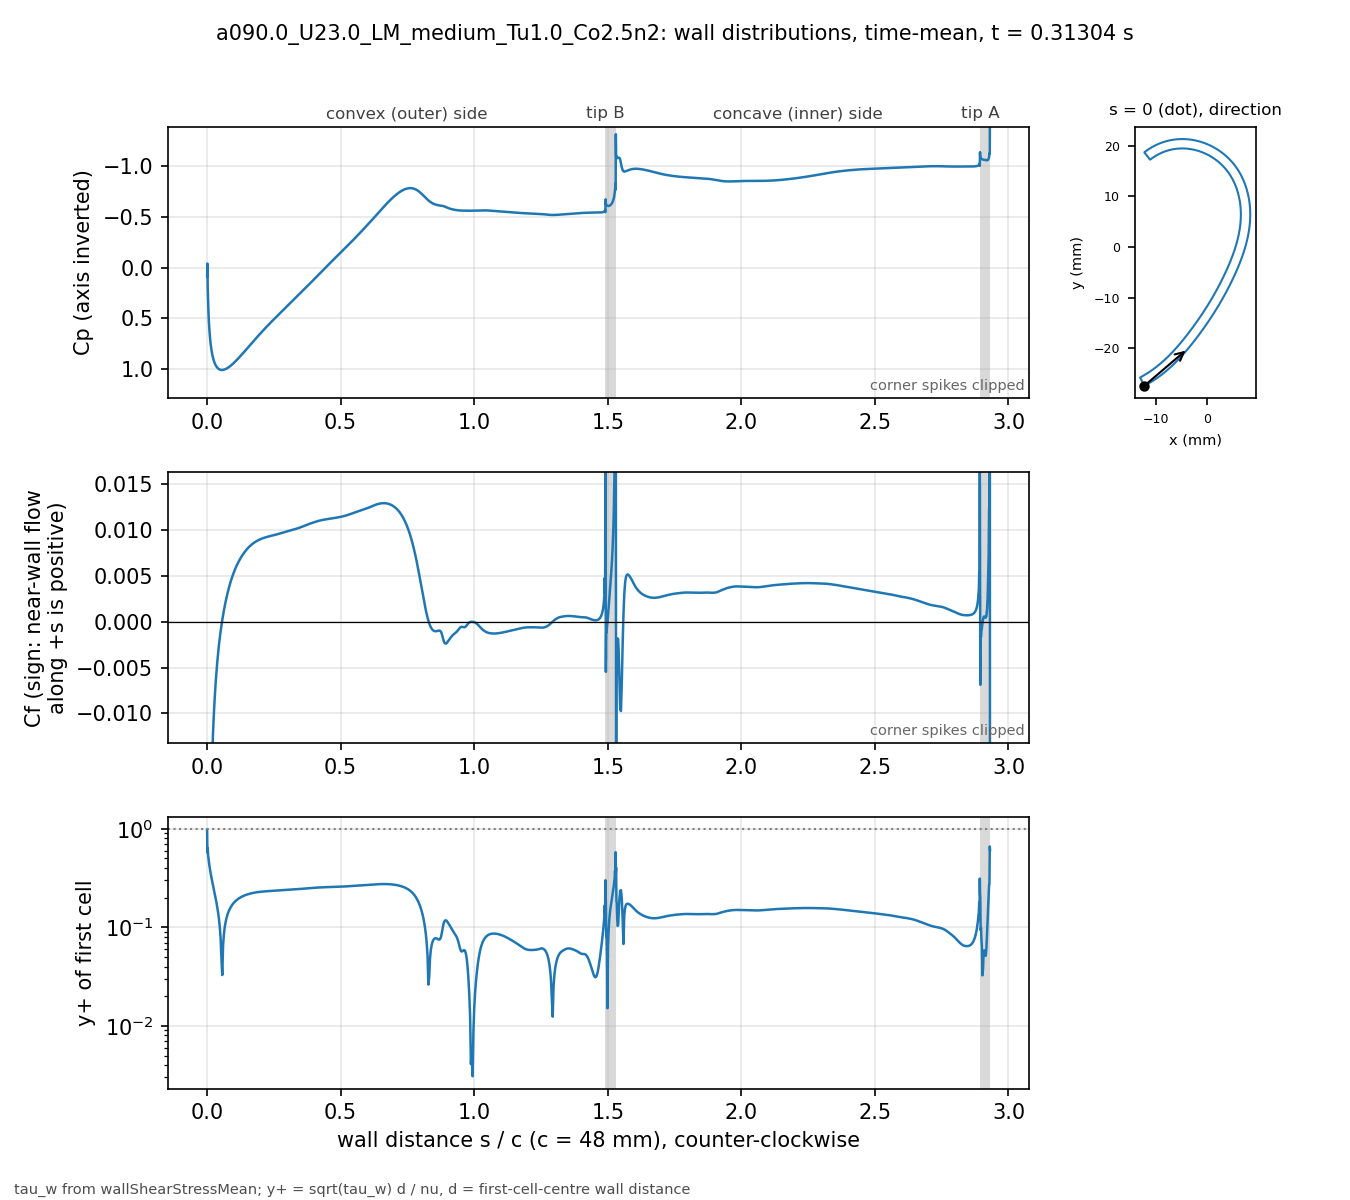

Data behind this chart, as committed beside it:
# a090.0_U23.0_LM_medium_Tu1.0_Co2.5n2 t…, p_inf=0; Cf signed by near-wall flow dir…
patch, s_over_c, x_m, y_m, Cp, Cf, yplus, d_first_m
blade, 0.000000, -0.01234, -0.02743, 0.08381, -0.1949, 0.9811, 2.0713e-06
blade, 0.001059, -0.0123, -0.02741, -0.03959, -0.0565, 0.5737, 2.2499e-06
blade, 0.002253, -0.01225, -0.02738, 0.2065, -0.06905, 0.6343, 2.2501e-06
blade, 0.003600, -0.01219, -0.02735, 0.3276, -0.05055, 0.5428, 2.2503e-06
blade, 0.005118, -0.01213, -0.02732, 0.4453, -0.04321, 0.5018, 2.2499e-06
blade, 0.006829, -0.01205, -0.02728, 0.54, -0.03576, 0.4564, 2.25e-06
blade, 0.008759, -0.01197, -0.02723, 0.6228, -0.03011, 0.4189, 2.2501e-06
blade, 0.01094, -0.01188, -0.02718, 0.6943, -0.02526, 0.3836, 2.25e-06
blade, 0.01339, -0.01178, -0.02713, 0.7569, -0.02116, 0.3511, 2.2501e-06
blade, 0.01615, -0.01166, -0.02706, 0.8114, -0.01759, 0.3201, 2.2498e-06
blade, 0.01918, -0.01154, -0.02699, 0.8572, -0.01454, 0.291, 2.2495e-06
blade, 0.0223, -0.01141, -0.02691, 0.8939, -0.01204, 0.2648, 2.2499e-06
blade, 0.02543, -0.01128, -0.02684, 0.9226, -0.009986, 0.2412, 2.2499e-06
blade, 0.02855, -0.01115, -0.02676, 0.9453, -0.008267, 0.2195, 2.2499e-06
blade, 0.03168, -0.01102, -0.02668, 0.9632, -0.006801, 0.1991, 2.2502e-06
blade, 0.0348, -0.01089, -0.0266, 0.9773, -0.005532, 0.1796, 2.2504e-06
blade, 0.03793, -0.01077, -0.02652, 0.9883, -0.00442, 0.1605, 2.2505e-06
blade, 0.04105, -0.01064, -0.02644, 0.9966, -0.003438, 0.1416, 2.2503e-06
blade, 0.04417, -0.01051, -0.02636, 1.003, -0.002562, 0.1222, 2.2501e-06
blade, 0.0473, -0.01039, -0.02628, 1.007, -0.001775, 0.1017, 2.2498e-06
blade, 0.05042, -0.01026, -0.0262, 1.01, -0.001062, 0.07866, 2.2499e-06
blade, 0.05355, -0.01014, -0.02611, 1.011, -0.0004123, 0.04902, 2.25e-06
blade, 0.05667, -0.01001, -0.02603, 1.011, 0.0001842, 0.03275, 2.2499e-06
blade, 0.05979, -0.009891, -0.02594, 1.011, 0.0007356, 0.06546, 2.2498e-06
blade, 0.06292, -0.009768, -0.02586, 1.009, 0.00125, 0.08531, 2.2496e-06
blade, 0.06604, -0.009646, -0.02577, 1.006, 0.00173, 0.1004, 2.2498e-06
blade, 0.06917, -0.009524, -0.02568, 1.003, 0.00218, 0.1127, 2.2499e-06
blade, 0.07229, -0.009403, -0.02559, 0.9987, 0.002602, 0.1231, 2.2496e-06
blade, 0.07541, -0.009283, -0.0255, 0.994, 0.002999, 0.1321, 2.2493e-06
blade, 0.07854, -0.009163, -0.02541, 0.9888, 0.003371, 0.1401, 2.2496e-06
blade, 0.08166, -0.009043, -0.02532, 0.9831, 0.003722, 0.1472, 2.2497e-06
blade, 0.08479, -0.008924, -0.02523, 0.9769, 0.00405, 0.1536, 2.2498e-06
blade, 0.08791, -0.008806, -0.02514, 0.9704, 0.004359, 0.1594, 2.25e-06
blade, 0.09104, -0.008688, -0.02505, 0.9634, 0.00465, 0.1646, 2.2501e-06
blade, 0.09416, -0.008571, -0.02495, 0.9562, 0.004923, 0.1694, 2.2502e-06
blade, 0.09728, -0.008454, -0.02486, 0.9487, 0.005181, 0.1738, 2.2503e-06
blade, 0.1004, -0.008338, -0.02477, 0.9409, 0.005424, 0.1778, 2.2503e-06
blade, 0.1035, -0.008222, -0.02467, 0.9329, 0.005654, 0.1815, 2.2503e-06
blade, 0.1067, -0.008107, -0.02457, 0.9247, 0.005872, 0.185, 2.2501e-06
blade, 0.1098, -0.007992, -0.02448, 0.9163, 0.006078, 0.1882, 2.2501e-06
blade, 0.1129, -0.007878, -0.02438, 0.9077, 0.006274, 0.1912, 2.2501e-06
blade, 0.116, -0.007764, -0.02428, 0.899, 0.006459, 0.194, 2.2501e-06
blade, 0.1192, -0.007651, -0.02418, 0.8902, 0.006635, 0.1966, 2.25e-06
blade, 0.1223, -0.007538, -0.02409, 0.8813, 0.006803, 0.1991, 2.2498e-06
blade, 0.1254, -0.007426, -0.02399, 0.8722, 0.006961, 0.2014, 2.2496e-06
blade, 0.1285, -0.007315, -0.02389, 0.8631, 0.007112, 0.2036, 2.2498e-06
blade, 0.1316, -0.007203, -0.02379, 0.8538, 0.007255, 0.2056, 2.2499e-06
blade, 0.1348, -0.007093, -0.02368, 0.8445, 0.007391, 0.2075, 2.2497e-06
blade, 0.1379, -0.006983, -0.02358, 0.8352, 0.007521, 0.2093, 2.2501e-06
blade, 0.141, -0.006873, -0.02348, 0.8258, 0.007643, 0.211, 2.2501e-06
blade, 0.1441, -0.006764, -0.02338, 0.8164, 0.00776, 0.2126, 2.2501e-06
blade, 0.1473, -0.006656, -0.02327, 0.8069, 0.00787, 0.2142, 2.2504e-06
blade, 0.1504, -0.006547, -0.02317, 0.7974, 0.007975, 0.2156, 2.2503e-06
blade, 0.1535, -0.00644, -0.02307, 0.788, 0.008074, 0.2169, 2.2502e-06
blade, 0.1566, -0.006333, -0.02296, 0.7785, 0.008168, 0.2182, 2.2501e-06
blade, 0.1598, -0.006226, -0.02285, 0.769, 0.008257, 0.2193, 2.2498e-06
blade, 0.1629, -0.00612, -0.02275, 0.7595, 0.008341, 0.2205, 2.25e-06
blade, 0.166, -0.006014, -0.02264, 0.75, 0.008421, 0.2215, 2.2501e-06
blade, 0.1691, -0.005909, -0.02254, 0.7405, 0.008495, 0.2225, 2.2498e-06
... 914 more rows
